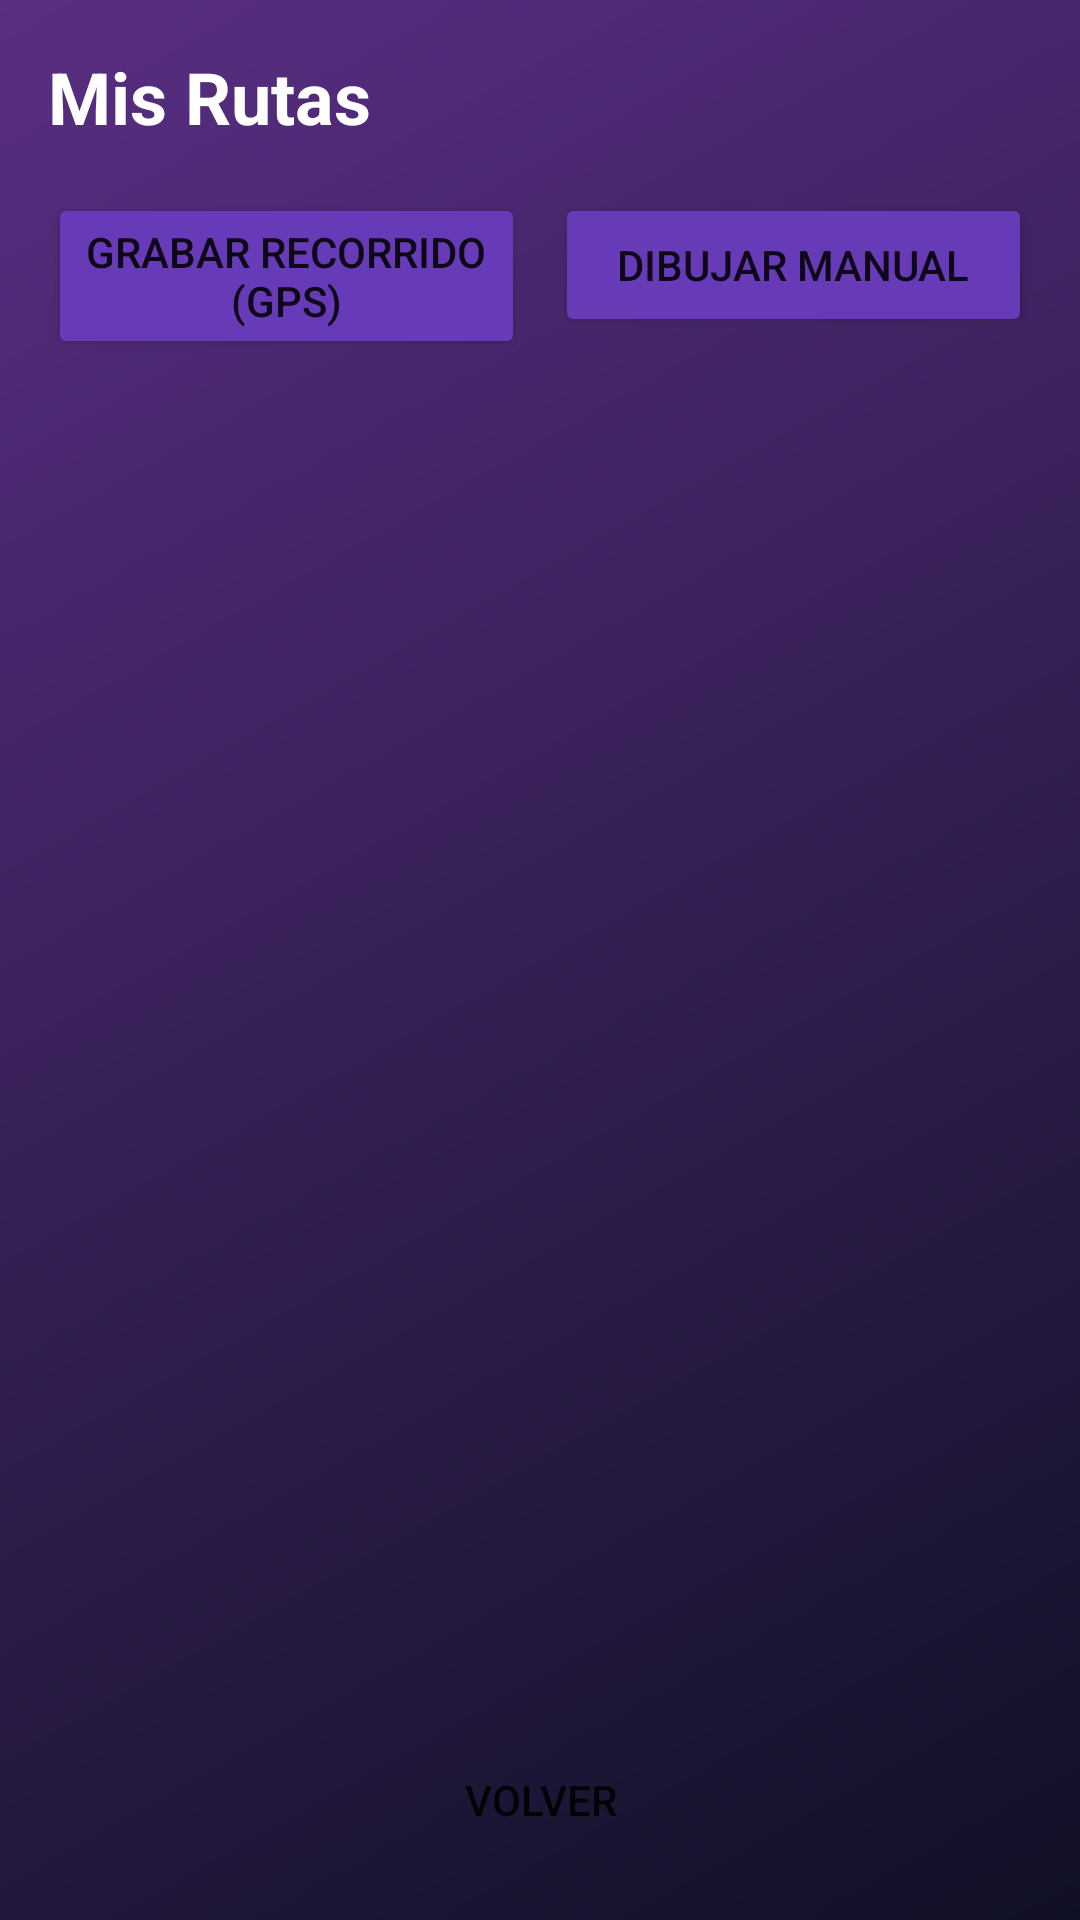

Reconstruct the res/layout file that produces this screen, plus the resources it refers to.
<!-- AndroidManifest.xml: application theme Theme.PathSecure -->
<!-- res/layout/activity_routes.xml -->
<?xml version="1.0" encoding="utf-8"?>
<androidx.constraintlayout.widget.ConstraintLayout xmlns:android="http://schemas.android.com/apk/res/android"
    xmlns:app="http://schemas.android.com/apk/res-auto"
    android:layout_width="match_parent"
    android:layout_height="match_parent"
    android:padding="16dp"
    android:background="@drawable/background_gradient">

    <TextView
        android:id="@+id/tvRoutesTitle"
        android:layout_width="wrap_content"
        android:layout_height="wrap_content"
        android:text="Mis Rutas"
        android:textSize="24sp"
        android:textStyle="bold"
        app:layout_constraintStart_toStartOf="parent"
        app:layout_constraintTop_toTopOf="parent"
        android:textColor="#FFFFFF"/>

    <Button
        android:id="@+id/btnRecordRoute"
        android:layout_width="0dp"
        android:layout_height="wrap_content"
        android:layout_marginTop="16dp"
        android:text="Grabar Recorrido (GPS)"
        android:backgroundTint="#673AB7"
        app:layout_constraintStart_toStartOf="parent"
        app:layout_constraintEnd_toStartOf="@+id/btnManualRoute"
        app:layout_constraintTop_toBottomOf="@+id/tvRoutesTitle"
        android:layout_marginEnd="5dp"/>

    <Button
        android:id="@+id/btnManualRoute"
        android:layout_width="0dp"
        android:layout_height="wrap_content"
        android:layout_marginTop="16dp"
        android:text="Dibujar Manual"
        android:backgroundTint="#673AB7"
        app:layout_constraintStart_toEndOf="@+id/btnRecordRoute"
        app:layout_constraintEnd_toEndOf="parent"
        app:layout_constraintTop_toBottomOf="@+id/tvRoutesTitle"
        android:layout_marginStart="5dp"/>

    <LinearLayout
        android:id="@+id/layoutRecordingControls"
        android:layout_width="match_parent"
        android:layout_height="wrap_content"
        android:orientation="vertical"
        android:visibility="gone"
        app:layout_constraintTop_toBottomOf="@+id/btnRecordRoute">

        <TextView
            android:text="Grabando... Presiona para terminar"
            android:textColor="#FF0000"
            android:gravity="center"
            android:layout_width="match_parent"
            android:layout_height="wrap_content"/>

        <Button
            android:id="@+id/btnStopRecording"
            android:layout_width="match_parent"
            android:layout_height="wrap_content"
            android:text="DETENER Y GUARDAR"
            android:backgroundTint="#F44336"/>
    </LinearLayout>

    <androidx.recyclerview.widget.RecyclerView
        android:id="@+id/rvRoutes"
        android:layout_width="match_parent"
        android:layout_height="0dp"
        android:layout_marginTop="10dp"
        app:layout_constraintBottom_toTopOf="@+id/btnBackMainRoutes"
        app:layout_constraintTop_toBottomOf="@+id/layoutRecordingControls" />

    <Button
        android:id="@+id/btnBackMainRoutes"
        android:layout_width="match_parent"
        android:layout_height="wrap_content"
        android:text="Volver"
        style="?android:attr/borderlessButtonStyle"
        app:layout_constraintBottom_toBottomOf="parent"/>

</androidx.constraintlayout.widget.ConstraintLayout>
<!-- resources referenced by this layout -->
<resources>
  <!-- drawable background_gradient (drawable) -->
  <?xml version="1.0" encoding="utf-8"?>
  <shape xmlns:android="http://schemas.android.com/apk/res/android">
      <gradient
          android:type="linear"
          android:angle="315"
          android:startColor="@color/ps_purple_main"
          android:endColor="@color/ps_gradient_start" />
  </shape>
  <style name="Theme.PathSecure" parent="Theme.MaterialComponents.DayNight.NoActionBar">
      </style>
  <color name="ps_purple_main">#592E83</color>
  <color name="ps_gradient_start">#101025</color>
</resources>
